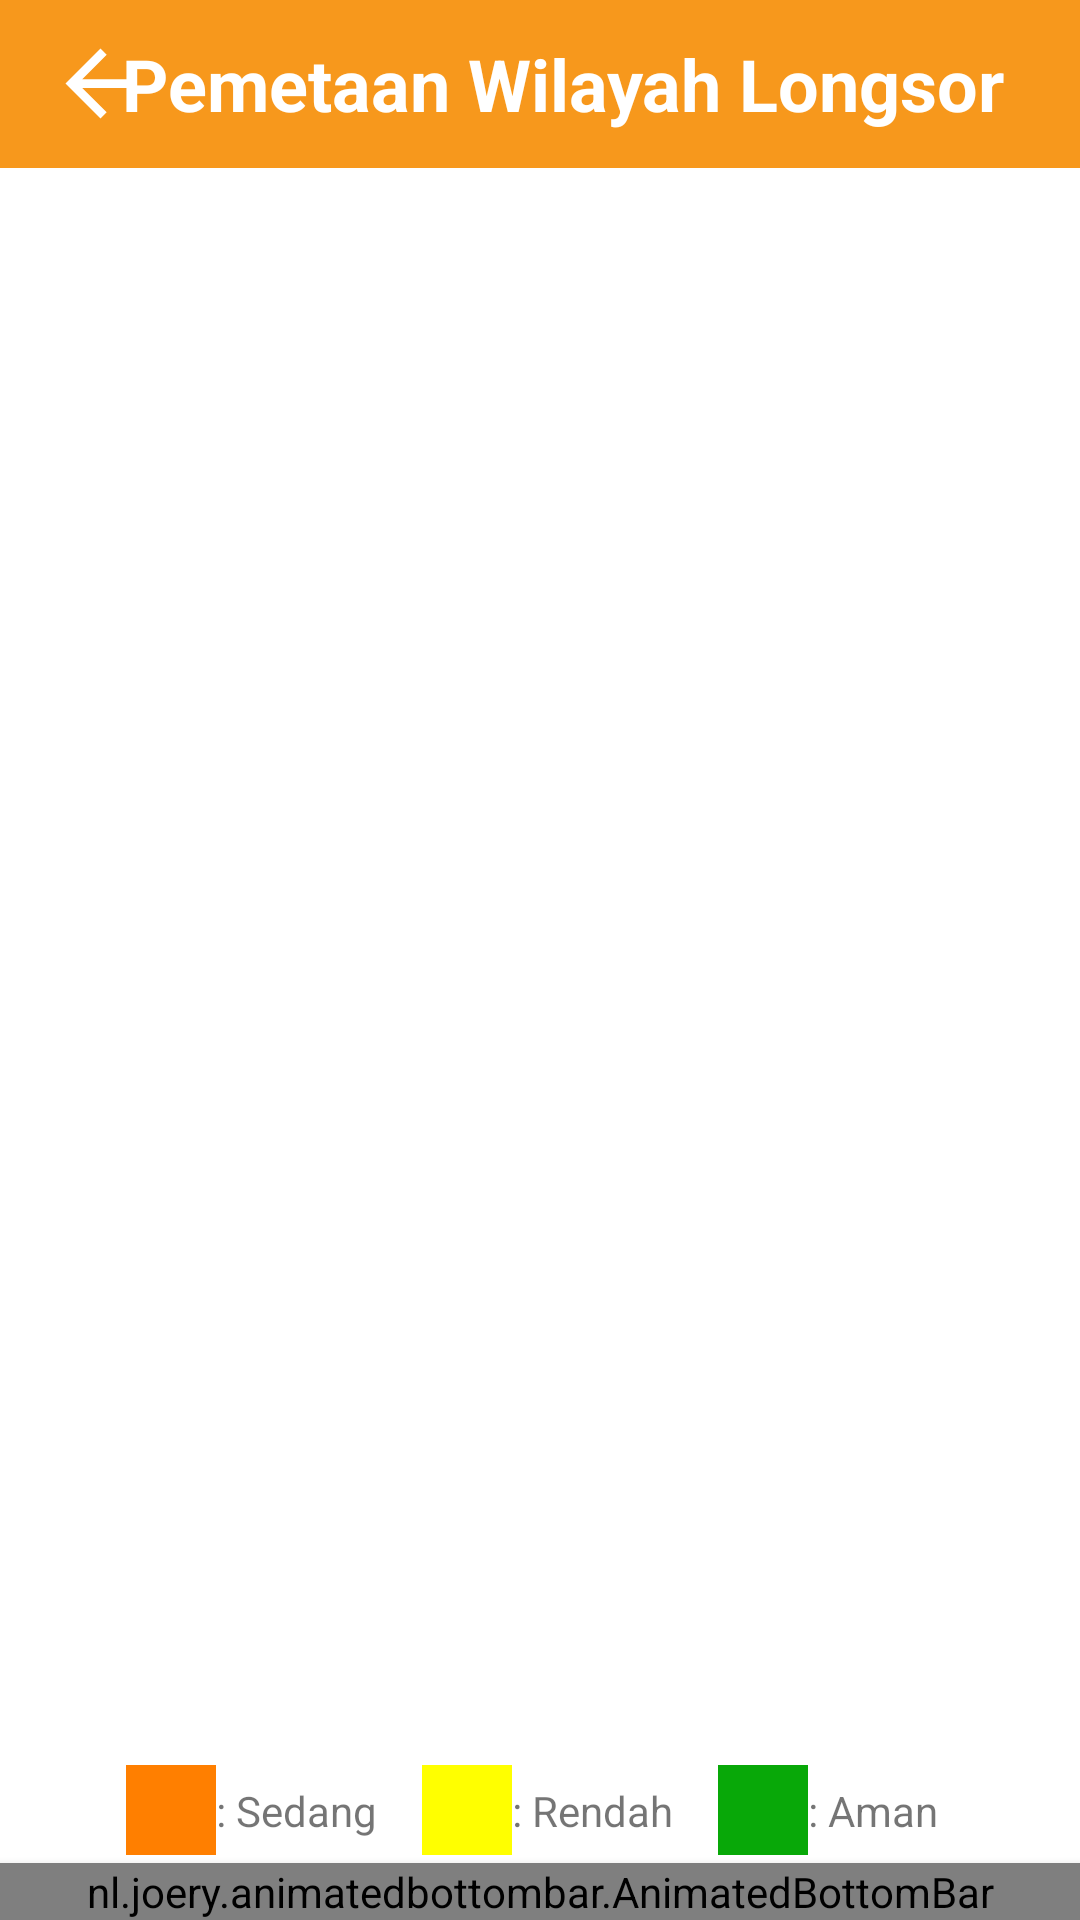

Write the Android layout XML for this screen, with the resource values it uses.
<!-- AndroidManifest.xml: application theme AppTheme -->
<!-- res/layout/activity_longsor.xml -->
<?xml version="1.0" encoding="utf-8"?>
<RelativeLayout xmlns:android="http://schemas.android.com/apk/res/android"
    xmlns:app="http://schemas.android.com/apk/res-auto"
    android:layout_width="match_parent"
    android:layout_height="match_parent">

    <androidx.appcompat.widget.Toolbar
        android:id="@+id/toolbarLongsor"
        android:layout_width="match_parent"
        android:layout_height="wrap_content"
        android:background="@color/colorAccent">

        <RelativeLayout
            android:layout_width="match_parent"
            android:layout_height="match_parent"
            android:orientation="horizontal">

            <ImageView
                android:id="@+id/backFromLongsor"
                android:layout_width="35dp"
                android:layout_height="35dp"
                android:src="@drawable/ic_back"
                android:tint="@color/putih"
                android:layout_alignParentLeft="true"/>

            <TextView
                android:layout_width="wrap_content"
                android:layout_height="wrap_content"
                android:layout_centerInParent="true"
                android:layout_centerVertical="true"
                android:text="Pemetaan Wilayah Longsor"
                android:textColor="@android:color/white"
                android:textSize="24sp"
                android:textStyle="bold" />

        </RelativeLayout>

    </androidx.appcompat.widget.Toolbar>

    <FrameLayout
        android:layout_marginTop="10dp"
        android:layout_below="@id/toolbarLongsor"
        android:id="@+id/frameLongsor"
        android:layout_width="match_parent"
        android:layout_height="wrap_content"
        android:layout_above="@id/lyKet1"/>

    <LinearLayout
        android:layout_marginLeft="10dp"
        android:gravity="center"
        android:layout_width="match_parent"
        android:layout_height="35dp"
        android:layout_marginBottom="@dimen/_5sdp"
        android:orientation="horizontal"
        android:layout_above="@id/tabNavigationLongsor"
        android:id="@+id/lyKet1">


        <LinearLayout
            android:layout_width="30dp"
            android:layout_height="30dp"
            android:background="@color/orange"/>
        <TextView
            android:layout_width="wrap_content"
            android:layout_height="wrap_content"
            android:text=": Sedang"
            android:layout_marginRight="15dp"/>
        <LinearLayout
            android:layout_width="30dp"
            android:layout_height="30dp"
            android:background="@color/kuning"/>
        <TextView
            android:layout_width="wrap_content"
            android:layout_height="wrap_content"
            android:text=": Rendah"
            android:layout_marginRight="15dp"/>
        <LinearLayout
            android:layout_width="30dp"
            android:layout_height="30dp"
            android:background="@color/green"/>
        <TextView
            android:layout_width="wrap_content"
            android:layout_height="wrap_content"
            android:text=": Aman"
            android:layout_marginRight="15dp"/>
    </LinearLayout>

    <nl.joery.animatedbottombar.AnimatedBottomBar
        android:layout_alignParentBottom="true"
        android:id="@+id/tabNavigationLongsor"
        android:layout_width="match_parent"
        android:layout_height="wrap_content"
        android:layout_gravity="bottom"
        android:background="@drawable/bg_half_rounded"
        android:elevation="5dp"
        app:abb_animationDuration="500"
        app:abb_animationInterpolator="@android:anim/overshoot_interpolator"
        app:abb_indicatorAppearance="round"
        app:abb_indicatorColor="@android:color/white"
        app:abb_indicatorHeight="5dp"
        app:abb_indicatorMargin="30dp"
        app:abb_selectedIndex="0"
        app:abb_selectedTabType="text"
        app:abb_tabAnimation="slide"
        app:abb_tabColor="@android:color/white"
        app:abb_tabColorSelected="@android:color/white"
        app:abb_tabs="@menu/nav_longsor" />

</RelativeLayout>
<!-- resources referenced by this layout -->
<resources>
  <color name="colorAccent">#f7981c</color>
  <color name="green">#08A808</color>
  <color name="kuning">#FFFF00</color>
  <color name="orange">#FF7F00</color>
  <color name="putih">#FFFFFF</color>
  <!-- drawable ic_back (drawable) -->
  <vector android:autoMirrored="true" android:height="24dp"
      android:tint="#515151" android:viewportHeight="24"
      android:viewportWidth="24" android:width="24dp" xmlns:android="http://schemas.android.com/apk/res/android">
      <path android:fillColor="@android:color/white" android:pathData="M20,11H7.83l5.59,-5.59L12,4l-8,8 8,8 1.41,-1.41L7.83,13H20v-2z"/>
  </vector>
  <style name="AppTheme" parent="Theme.MaterialComponents.Light.NoActionBar">
          
          <item name="colorPrimary">@color/colorPrimary</item>
          <item name="colorPrimaryDark">@color/colorPrimaryDark</item>
          <item name="colorAccent">@color/colorAccent</item>
          <item name="android:statusBarColor">@color/colorAccent</item>
      </style>
  <color name="colorPrimary">#222b43</color>
  <color name="colorPrimaryDark">@color/colorPrimary</color>
</resources>
